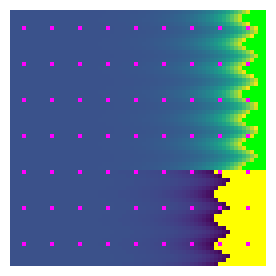
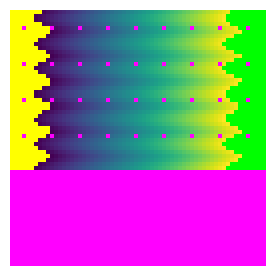
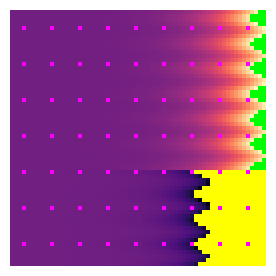
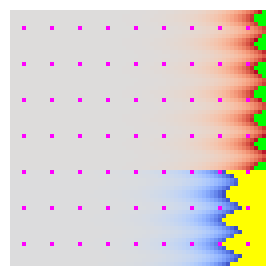
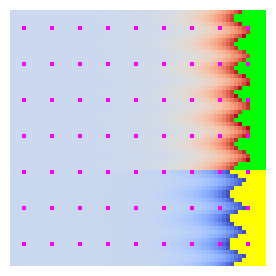
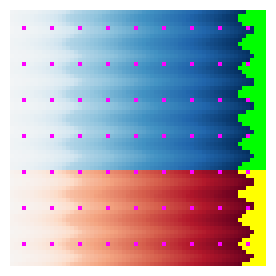
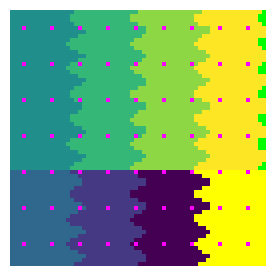

Write Python code to recreate these figures, in order.
"""Reference colors for tests/imshow_norms.rs: matplotlib's imshow(norm=...).

The 64x64 field spans four decades of both signs, with NaN holes and values
beyond every norm's limits, and each norm draws through a colormap with bad,
over and under colors set. Each figure is 256 px square with the image filling
it (4 px per cell); the center pixel of every cell is written to
imshow_norm_<name>.png, a 64x64 RGB image, row 0 first.

interpolation_stage="rgba" colors the original values before the (nearest)
resampling, so the reference holds exactly the colors matplotlib assigns.

Regenerate with a working matplotlib:
    python -I imshow_norms_mpl.py
"""
import matplotlib

matplotlib.use("agg")
import matplotlib.colors as mcolors
import matplotlib.image as mimage
import matplotlib.pyplot as plt
import numpy as np

N = 64
r, c = np.mgrid[0:N, 0:N]
mag = 10.0 ** (-1.0 + 4.0 * c / (N - 1))
sign = np.where(r < 40, 1.0, -1.0)
data = sign * mag * (1.0 + 0.3 * np.sin(r))
data[(r % 9 == 4) & (c % 7 == 3)] = np.nan

EXTREMES = dict(bad="#ff00ff", over="#00ff00", under="#ffff00")
NORMS = {
    "linear": ("viridis", mcolors.Normalize(vmin=-200, vmax=600)),
    "log": ("viridis", mcolors.LogNorm(vmin=0.3, vmax=300)),
    "power": ("magma", mcolors.PowerNorm(gamma=0.5, vmin=-100, vmax=800)),
    "twoslope": ("coolwarm", mcolors.TwoSlopeNorm(vmin=-300, vcenter=0, vmax=900)),
    "centered": ("coolwarm", mcolors.CenteredNorm(vcenter=50, halfrange=400)),
    "symlog": ("RdBu", mcolors.SymLogNorm(linthresh=1, linscale=1, vmin=-500, vmax=500, base=10)),
    "boundary": (
        "viridis",
        mcolors.BoundaryNorm([-100, -10, -1, 0, 1, 10, 100, 1000], ncolors=256),
    ),
}

for name, (cmap, norm) in NORMS.items():
    fig = plt.figure(figsize=(N * 4 / 100, N * 4 / 100), dpi=100)
    ax = fig.add_axes([0, 0, 1, 1])
    ax.set_axis_off()
    ax.imshow(
        data,
        norm=norm,
        cmap=matplotlib.colormaps[cmap].with_extremes(**EXTREMES),
        interpolation="nearest",
        interpolation_stage="rgba",
    )
    fig.canvas.draw()
    rgba = np.asarray(fig.canvas.buffer_rgba())
    plt.close(fig)
    cells = rgba[2::4, 2::4, :3].copy()
    assert cells.shape == (N, N, 3)
    mimage.imsave(f"imshow_norm_{name}.png", cells)
print("matplotlib", matplotlib.__version__)
